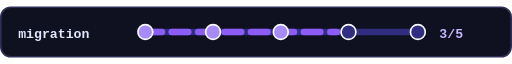
t = 0.00 s
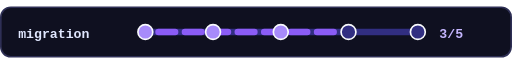
t = 0.40 s
t = 0.80 s: frame unchanged from t = 0.00 s, image omitted
t = 1.20 s: frame unchanged from t = 0.40 s, image omitted

The animated SVG that drew these frames (rendered in a browser with its animation timeline set to each time). Animation: 1 SMIL element (animate=1); one cycle of 1.60 s, repeats indefinitely.

<svg xmlns="http://www.w3.org/2000/svg" viewBox="0 0 620 62" width="620" height="62" role="img" aria-label="Migration progress steps">
  <title>Progress Bar Migration Steps</title>
  <desc>An animated README SVG asset illustrating Progress Bar Migration Steps.</desc>
  <rect x="1" y="1" width="618" height="60" rx="12" fill="#0f1020" stroke="#2e2f55" stroke-width="2"/>
  <text x="22" y="38" font-family="Consolas, monospace" font-size="16" font-weight="700" fill="#e0e7ff">migration</text>
  <g transform="translate(176 31)">
    <path d="M0 0h330" stroke="#312e81" stroke-width="8" stroke-linecap="round"/>
    <path d="M0 0h232" stroke="#8b5cf6" stroke-width="8" stroke-linecap="round" stroke-dasharray="20 12">
      <animate attributeName="stroke-dashoffset" values="0;-64" dur="1.6s" repeatCount="indefinite"/>
    </path>
    <g fill="#a78bfa" stroke="#f8fafc" stroke-width="2">
      <circle cx="0" cy="0" r="9"/><circle cx="82" cy="0" r="9"/><circle cx="164" cy="0" r="9"/><circle cx="246" cy="0" r="9" fill="#312e81"/><circle cx="330" cy="0" r="9" fill="#312e81"/>
    </g>
  </g>
  <text x="532" y="38" font-family="Consolas, monospace" font-size="16" font-weight="700" fill="#c4b5fd">3/5</text>
</svg>
